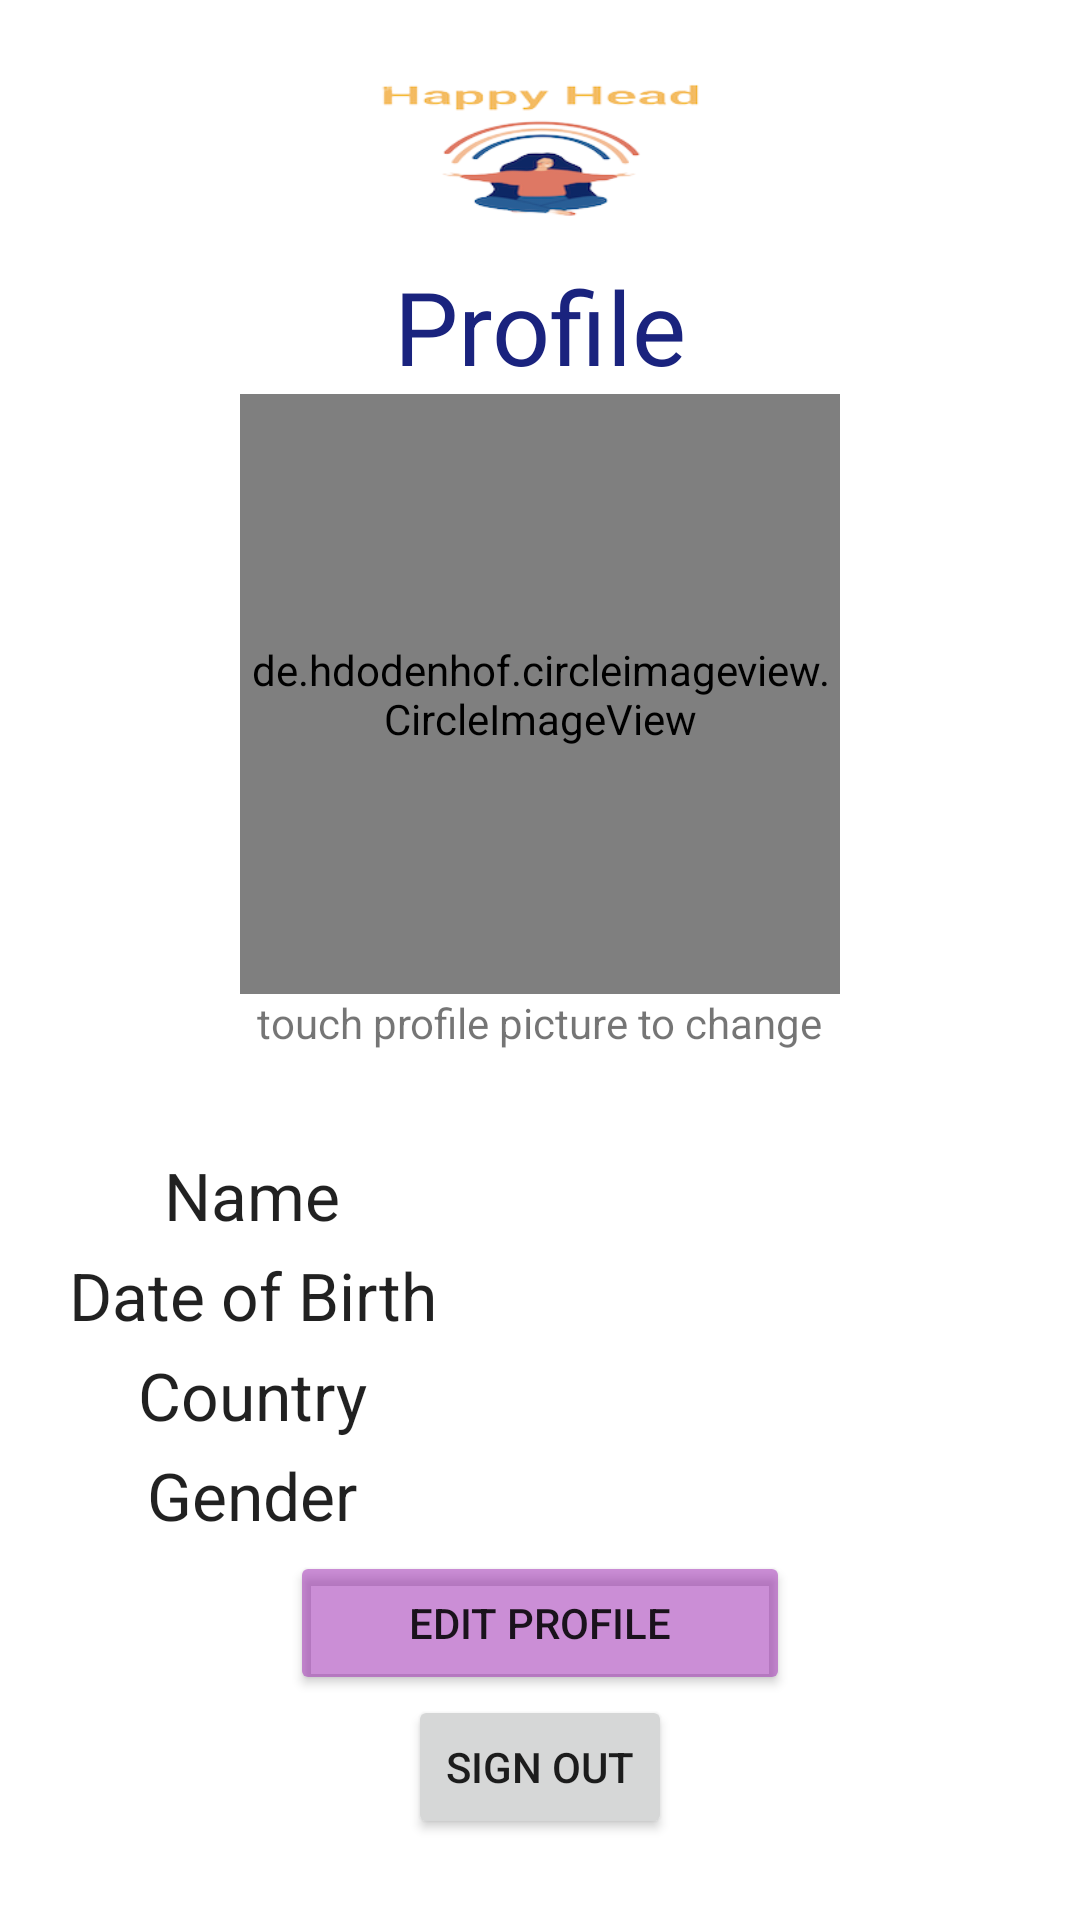

Reconstruct the res/layout file that produces this screen, plus the resources it refers to.
<!-- AndroidManifest.xml: application theme Theme.HappyHead -->
<!-- res/layout/activity_profile.xml -->
<?xml version="1.0" encoding="utf-8"?>
<ScrollView
    xmlns:android="http://schemas.android.com/apk/res/android"
    xmlns:app="http://schemas.android.com/apk/res-auto"
    xmlns:tools="http://schemas.android.com/tools"
    android:layout_width="fill_parent"
    android:layout_height="fill_parent">
    <LinearLayout xmlns:android="http://schemas.android.com/apk/res/android"
        xmlns:app="http://schemas.android.com/apk/res-auto"
        android:layout_width="match_parent"
        android:layout_height="match_parent"
        xmlns:tools="http://schemas.android.com/tools"
        android:layout_gravity="center_vertical"
        android:orientation="vertical"
        android:background="@drawable/triangle_bg"
        tools:context=".profile.ProfileActivity">

        <ImageView
            android:id="@+id/imageView2"
            android:layout_width="132dp"
            android:layout_height="69dp"
            android:layout_gravity="center_horizontal"
            android:clickable="false"
            app:srcCompat="@drawable/app_logo2" />

        <TextView
            android:id="@+id/textView3"
            android:layout_width="match_parent"
            android:layout_height="wrap_content"
            android:gravity="center_horizontal"
            android:text="Profile"
            android:textColor="#1A237E"
            android:textAppearance="@style/TextAppearance.AppCompat.Display1" />

       <de.hdodenhof.circleimageview.CircleImageView
           android:layout_width="200dp"
           android:id="@+id/imagetoupload"
           android:layout_height="200dp"
           android:scaleType="centerCrop"
           android:layout_gravity="center_horizontal"
           android:src="@drawable/defaultprofile">
       </de.hdodenhof.circleimageview.CircleImageView>
        <TextView
            android:layout_width="wrap_content"
            android:layout_height="wrap_content"
            android:text="touch profile picture to change"
            android:layout_gravity="center_horizontal"/>
        <LinearLayout
            android:layout_width="match_parent"
            android:layout_marginHorizontal="10dp"
            android:layout_height="wrap_content"
            android:orientation="vertical">

            <Space
                android:layout_width="match_parent"
                android:layout_height="100px" />

            <LinearLayout
                android:layout_width="match_parent"
                android:layout_height="100px"
                android:orientation="horizontal">

                <TextView
                    android:id="@+id/nameLabel"
                    android:layout_marginHorizontal="5dp"
                    android:layout_width="400px"
                    android:gravity="center_horizontal"
                    android:layout_height="wrap_content"
                    android:background="#BCFFFFFF"
                    android:paddingLeft="15px"
                    android:text="Name"
                    android:textAppearance="@style/TextAppearance.AppCompat.Large" />

                <TextView
                    android:id="@+id/firstname_textview"
                    android:layout_width="700px"
                    android:layout_height="wrap_content"
                    android:gravity="center_horizontal"
                    android:background="#BCFFFFFF"
                    android:textAppearance="@style/TextAppearance.AppCompat.Large" />

            </LinearLayout>

            <LinearLayout
                android:layout_width="match_parent"
                android:layout_height="100px"
                android:orientation="horizontal">

                <TextView
                    android:id="@+id/dobLabel"
                    android:layout_width="400px"
                    android:layout_marginHorizontal="5dp"
                    android:layout_height="wrap_content"
                    android:background="#BCFFFFFF"
                    android:gravity="center_horizontal"
                    android:paddingLeft="15px"
                    android:text="Date of Birth"
                    android:textAppearance="@style/TextAppearance.AppCompat.Large" />

                <TextView
                    android:id="@+id/dob_textview"
                    android:layout_width="700px"
                    android:layout_height="wrap_content"
                    android:gravity="center_horizontal"
                    android:background="#BCFFFFFF"
                    android:textAppearance="@style/TextAppearance.AppCompat.Large" />
            </LinearLayout>

            <LinearLayout
                android:layout_width="match_parent"
                android:layout_height="100px"
                android:orientation="horizontal">

                <TextView
                    android:id="@+id/countryLabel"
                    android:layout_width="400px"
                    android:layout_marginHorizontal="5dp"
                    android:layout_height="wrap_content"
                    android:background="#BCFFFFFF"
                    android:paddingLeft="15px"
                    android:gravity="center_horizontal"
                    android:text="Country"
                    android:textAppearance="@style/TextAppearance.AppCompat.Large" />

                <TextView
                    android:id="@+id/country_textview"
                    android:layout_width="700px"
                    android:layout_height="wrap_content"
                    android:gravity="center_horizontal"
                    android:background="#BCFFFFFF"
                    android:textAppearance="@style/TextAppearance.AppCompat.Large" />
            </LinearLayout>
            <LinearLayout
                android:layout_width="match_parent"
                android:layout_height="100px"
                android:orientation="horizontal">

                <TextView
                    android:id="@+id/genderlabel"
                    android:layout_width="400px"
                    android:layout_marginHorizontal="5dp"
                    android:layout_height="wrap_content"
                    android:background="#BCFFFFFF"
                    android:paddingLeft="15px"
                    android:gravity="center_horizontal"
                    android:text="Gender"
                    android:textAppearance="@style/TextAppearance.AppCompat.Large" />

                <TextView
                    android:id="@+id/gender_textview"
                    android:layout_width="700px"
                    android:layout_height="wrap_content"
                    android:gravity="center_horizontal"
                    android:background="#BCFFFFFF"
                    android:textAppearance="@style/TextAppearance.AppCompat.Large" />
            </LinearLayout>
        </LinearLayout>

        <Button
            android:id="@+id/editButton"
            android:layout_width="500px"
            android:layout_height="wrap_content"
            android:layout_gravity="center_horizontal"
            android:backgroundTint="#859C27B0"
            android:text="Edit Profile" />

        <Button
            android:id="@+id/logout"
            android:layout_width="wrap_content"
            android:layout_gravity="center_horizontal"
            android:layout_height="wrap_content"
            android:layout_marginBottom="10dp"
            android:text="Sign Out" />



    </LinearLayout>
</ScrollView>
<!-- resources referenced by this layout -->
<resources>
  <!-- drawable app_logo2: png bitmap (drawable, 26976 bytes) -->
  <style name="Theme.HappyHead" parent="Theme.MaterialComponents.Light.DarkActionBar">
          
          <item name="colorPrimary">@color/purple_500</item>
          <item name="colorPrimaryVariant">@color/purple_700</item>
          <item name="colorOnPrimary">@color/white</item>
          
          <item name="colorSecondary">@color/teal_200</item>
          <item name="colorSecondaryVariant">@color/teal_700</item>
          <item name="colorOnSecondary">@color/black</item>
          
          <item name="android:statusBarColor">?attr/colorPrimaryVariant</item>
          
      </style>
  <color name="purple_500">#FDC879</color>
  <color name="purple_700">#FDC879</color>
  <color name="white">#FFFFFFFF</color>
  <color name="teal_200">#FF03DAC5</color>
  <color name="teal_700">#FF018786</color>
  <color name="black">#FF000000</color>
</resources>
